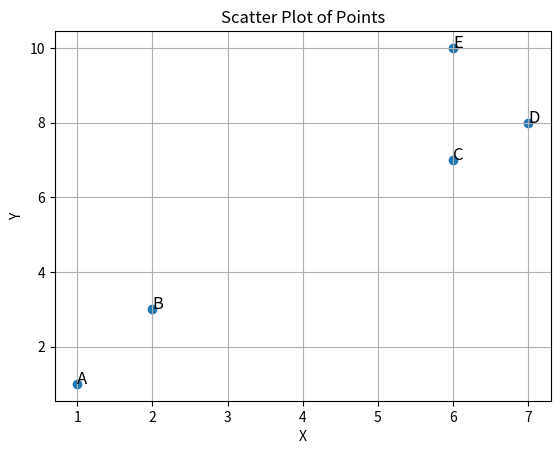

Python code for this plot:
import numpy as np
import matplotlib.pyplot as plt
 
print("\n____________________________________Excercies 1-2__________________________________________")
 
points = {'A': (1, 1), 'B': (2, 3), 'C': (6, 7), 'D': (7, 8), 'E': (6, 10)}
 
x = [p[0] for p in points.values()]
y = [p[1] for p in points.values()]
 
plt.scatter(x, y)
 
for point, coords in points.items():
    plt.text(coords[0], coords[1], point, fontsize=12)
 
plt.xlabel('X')
plt.ylabel('Y')
plt.title('Scatter Plot of Points')
plt.grid(True)
plt.show()
 
print("\n____________________________________Excercies 4__________________________________________")
 
def euclidean_distance(p1, p2):
    return np.sqrt(np.sum((np.array(p1) - np.array(p2)) ** 2))
 
labels = list(points.keys())
n = len(points)
similarity_matrix = np.zeros((n, n))
 
for i in range(n):
    for j in range(n):
        similarity_matrix[i, j] = euclidean_distance(points[labels[i]], points[labels[j]])
 
similarity_matrix = np.around(similarity_matrix, decimals=2)
 
print("\nEuclidean Distance Similarity Matrix:")
print(similarity_matrix,"\n\n")
 
print("\n____________________________________Excercies 5__________________________________________")
 
points_new = {
    'A': [2.5, 3.1, 4.0, 5.2, 1.8],
    'B': [1.2, 2.8, 3.5, 4.1, 2.3],
    'C': [3.3, 3.7, 2.9, 5.0, 1.5],
    'D': [2.0, 3.0, 4.5, 4.8, 2.0],
    'E': [1.8, 2.5, 3.8, 4.3, 2.7]
}
labels_new = list(points_new.keys())
n_new = len(points_new)
sm_new = np.zeros((n_new, n_new))
 
for i in range(n_new):
    for j in range(n_new):
        sm_new[i, j] = euclidean_distance(points_new[labels_new[i]], points_new[labels_new[j]])
 
print("Euclidean Distance Similarity Matrix (New Data):")
sm_new = np.around(sm_new, decimals=2)
 
print(sm_new,"\n\n")
 
print("\n____________________________________Excercies 6__________________________________________")
 
def manhattan_distance(p1, p2):
    return np.sum(np.abs(np.array(p1) - np.array(p2)))
 
sm_manhattan = np.zeros((n, n))
 
for i in range(n):
    for j in range(n):
        sm_manhattan[i, j] = manhattan_distance(points[labels[i]], points[labels[j]])
 
print("Manhattan Distance Similarity Matrix:")
print(sm_manhattan,"\n\n")


points_array = np.array(list(points.values()))

cov_matrix = np.cov(points_array, rowvar=False)
inv_cov_matrix = np.linalg.inv(cov_matrix)

sm_mahalanobis = np.zeros((n, n))

for i in range(n):
    for j in range(n):
        diff = points_array[i] - points_array[j]
        sm_mahalanobis[i, j] = np.sqrt(np.dot(np.dot(diff, inv_cov_matrix), diff.T))

sm_mahalanobis = np.around(sm_mahalanobis, decimals=2)
print("Mahalanobis Distance Similarity Matrix:")
print(sm_mahalanobis,"\n\n")
 
 
print("\n____________________________________Excercies 7__________________________________________")
Exercies7 = "\nหลังจากที่เราได้คำนวณระยะทาง Euclidean, Manhattan และ Mahalanobis เราจะเห็นว่าระยะทางแต่ละแบบมีลักษณะการวัดที่แตกต่างกัน:\n Euclidean distance: เป็นการวัดระยะทางเชิงเรขาคณิต\n Manhattan distance: วัดระยะทางโดยการคำนึงถึงความแตกต่างแบบแนวแกน\n Mahalanobis distance: ใช้การกระจายของข้อมูลเข้ามาคำนวณ ทำให้เหมาะสมกับข้อมูลที่มีการกระจายตัวไม่เท่ากัน\n ทั้งนี้การเลือกใช้ระยะทางแต่ละแบบขึ้นอยู่กับลักษณะข้อมูลและวัตถุประสงค์ของการวิเคราะห์\n"
print("\n7. สรุปผลการทดลองที่ได้จากการคำนวณด้วยตัวเองและการคำนวณโดยใช้โปรแกรม Python\n ", Exercies7)